Dataset: cleaned_data (GitHub, Bloggera/Parthenium_Weed_Detection). Classes: negative - no parthenium, parthenium weed.

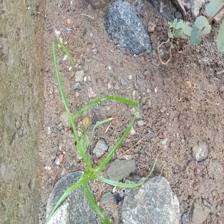
Label: negative - no parthenium

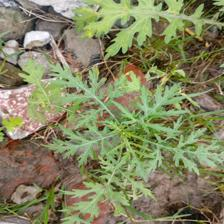
Label: parthenium weed

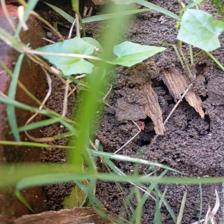
Label: negative - no parthenium

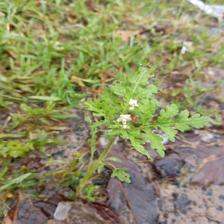
Label: parthenium weed

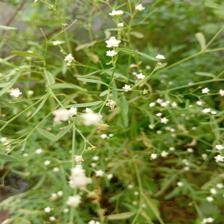
Label: parthenium weed

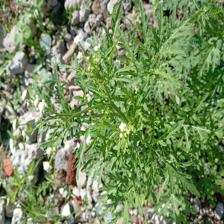
Label: parthenium weed
